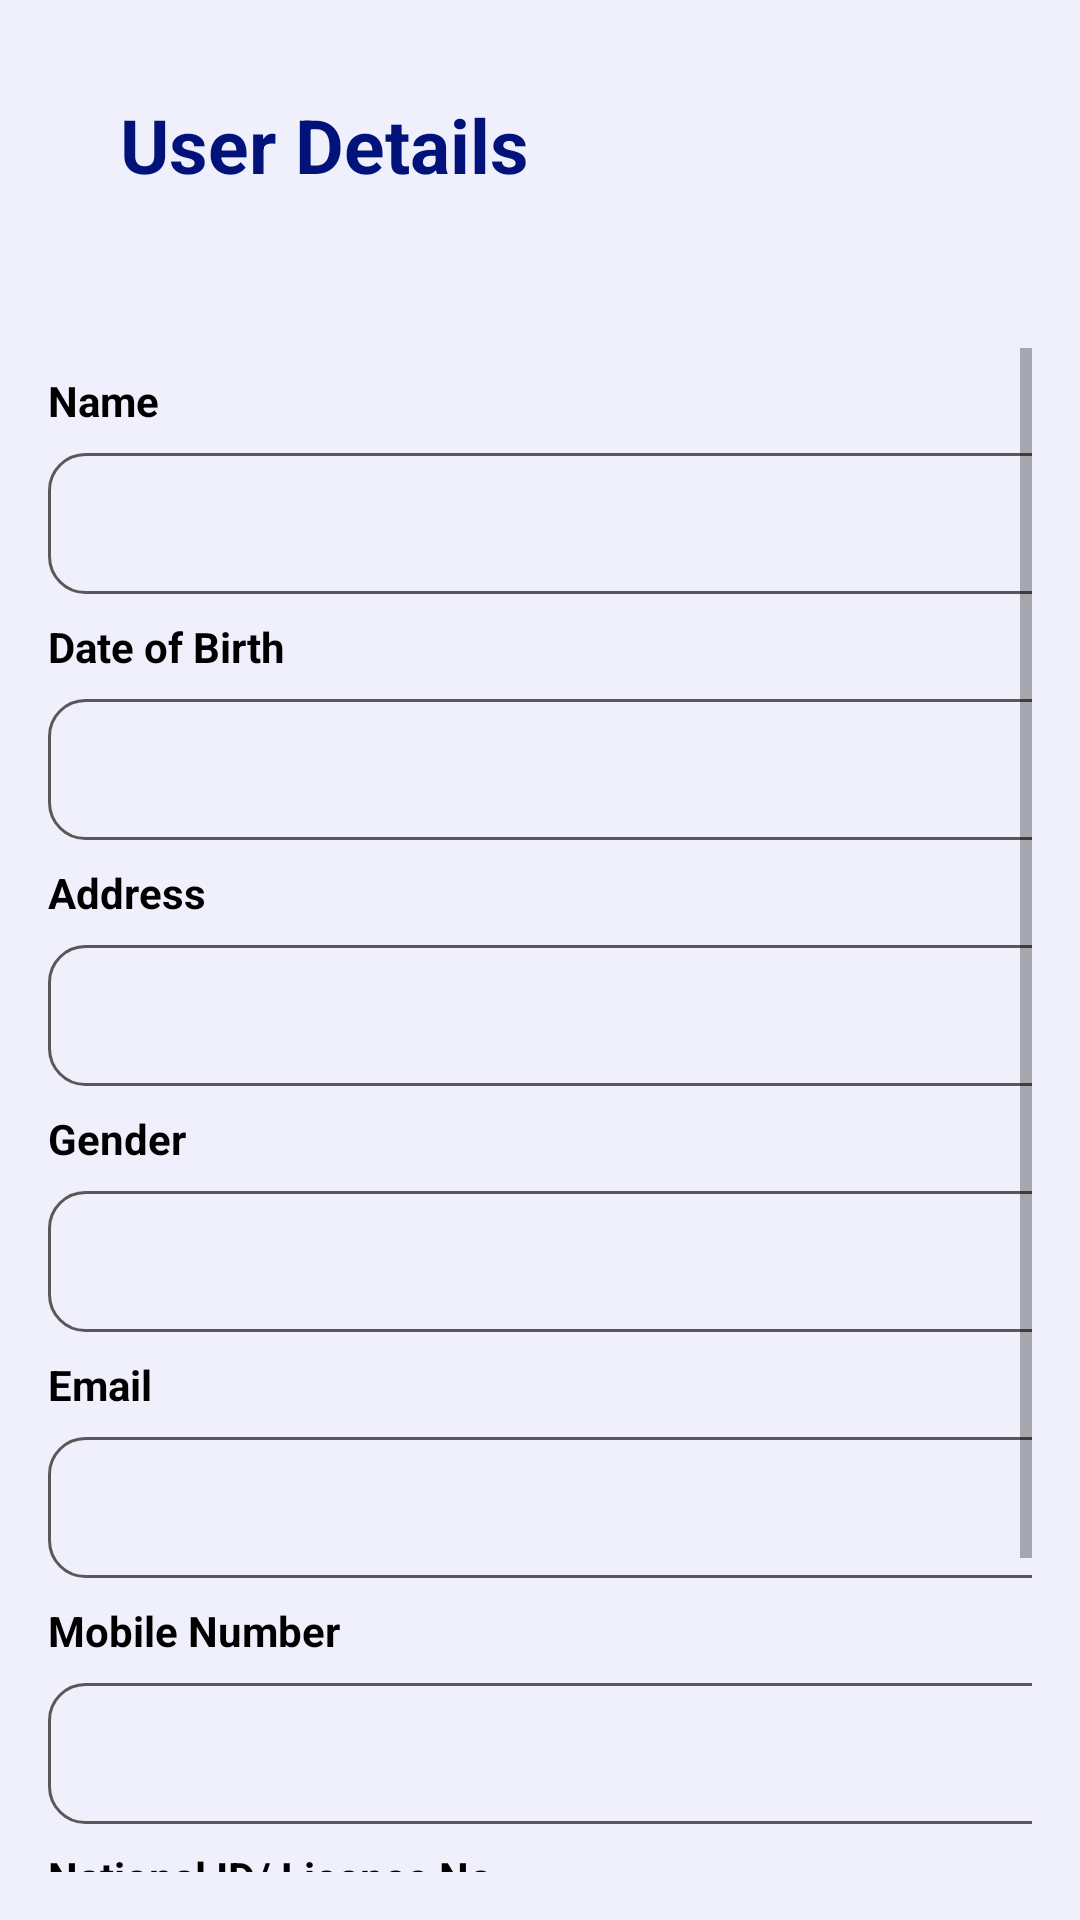

Reconstruct the res/layout file that produces this screen, plus the resources it refers to.
<!-- AndroidManifest.xml: application theme Theme.AIVehicleDamageApp -->
<!-- res/layout/activity_user_details.xml -->
<?xml version="1.0" encoding="utf-8"?>
<androidx.constraintlayout.widget.ConstraintLayout xmlns:android="http://schemas.android.com/apk/res/android"
    xmlns:app="http://schemas.android.com/apk/res-auto"
    xmlns:tools="http://schemas.android.com/tools"
    android:layout_width="match_parent"
    android:background="#EFF0FC"
    android:layout_height="match_parent">

    <LinearLayout
        android:id="@+id/linearLayout2"
        android:layout_width="match_parent"
        android:layout_height="match_parent"
        android:orientation="vertical">

        
        <androidx.constraintlayout.widget.ConstraintLayout
            android:layout_width="match_parent"
            android:layout_height="100dp"
            android:background="@drawable/top_background">

            <ImageView
                android:id="@+id/imageView7"
                android:layout_width="wrap_content"
                android:layout_height="wrap_content"
                app:layout_constraintEnd_toEndOf="parent"
                app:layout_constraintHorizontal_bias="0.0"
                app:layout_constraintStart_toStartOf="parent"
                app:layout_constraintTop_toTopOf="parent" />

            <ImageView
                android:id="@+id/backbtn"
                android:layout_width="wrap_content"
                android:layout_height="wrap_content"
                android:layout_marginStart="24dp"
                android:layout_marginTop="48dp"
                app:layout_constraintStart_toStartOf="parent"
                app:layout_constraintTop_toTopOf="parent"
                app:srcCompat="@drawable/back" />

            <TextView
                android:id="@+id/textView13"
                android:layout_width="wrap_content"
                android:layout_height="wrap_content"
                android:layout_marginStart="16dp"
                android:text="User Details"
                android:textColor="#01137A"
                android:textSize="25sp"
                android:textStyle="bold"
                app:layout_constraintBottom_toBottomOf="@+id/backbtn"
                app:layout_constraintStart_toEndOf="@+id/backbtn"
                app:layout_constraintTop_toTopOf="@+id/backbtn" />
        </androidx.constraintlayout.widget.ConstraintLayout>

        
        <ScrollView
            android:layout_width="match_parent"
            android:layout_height="match_parent"
            android:padding="16dp">

            <LinearLayout
                android:layout_width="match_parent"
                android:layout_height="wrap_content"
                android:orientation="vertical"

                android:paddingBottom="16dp">

                <TextView
                    android:layout_width="wrap_content"
                    android:layout_height="wrap_content"
                    android:text="Name"
                    android:textStyle="bold"
                    android:textColor="#000"
                    android:layout_marginTop="8dp"/>

                <EditText
                    android:id="@+id/txt_userName"
                    android:layout_width="350dp"
                    android:layout_height="47dp"
                    android:layout_marginTop="8dp"
                    android:background="@drawable/gray_border"
                    android:padding="12dp" />


                <TextView
                    android:layout_width="wrap_content"
                    android:layout_height="wrap_content"
                    android:text="Date of Birth"
                    android:textStyle="bold"
                    android:textColor="#000"
                    android:layout_marginTop="8dp"/>

                <EditText
                    android:id="@+id/txt_DOB"
                    android:layout_width="350dp"
                    android:layout_height="47dp"
                    android:layout_marginTop="8dp"
                    android:background="@drawable/gray_border"
                    android:padding="12dp" />

                <TextView
                    android:layout_width="wrap_content"
                    android:layout_height="wrap_content"
                    android:text="Address"
                    android:textStyle="bold"
                    android:textColor="#000"
                    android:layout_marginTop="8dp"/>

                <EditText
                    android:id="@+id/txt_address"
                    android:layout_width="350dp"
                    android:layout_height="47dp"
                    android:layout_marginTop="8dp"
                    android:background="@drawable/gray_border"
                    android:padding="12dp" />

                <TextView
                    android:layout_width="wrap_content"
                    android:layout_height="wrap_content"
                    android:text="Gender"
                    android:textStyle="bold"
                    android:textColor="#000"
                    android:layout_marginTop="8dp"/>

                <Spinner
                    android:id="@+id/txt_gender"
                    android:layout_width="350dp"
                    android:layout_height="47dp"
                    android:layout_marginTop="8dp"
                    android:background="@drawable/gray_border"
                    android:spinnerMode="dropdown"/>

                <TextView
                    android:layout_width="wrap_content"
                    android:layout_height="wrap_content"
                    android:text="Email"
                    android:textStyle="bold"
                    android:textColor="#000"
                    android:layout_marginTop="8dp"/>

                <EditText
                    android:id="@+id/txt_email"
                    android:layout_width="350dp"
                    android:layout_height="47dp"
                    android:layout_marginTop="8dp"
                    android:background="@drawable/gray_border"
                    android:padding="12dp" />

                <TextView
                    android:layout_width="wrap_content"
                    android:layout_height="wrap_content"
                    android:text="Mobile Number"
                    android:textStyle="bold"
                    android:textColor="#000"
                    android:layout_marginTop="8dp"/>

                <EditText
                    android:id="@+id/txt_mobileNo"
                    android:layout_width="350dp"
                    android:layout_height="47dp"
                    android:layout_marginTop="8dp"
                    android:background="@drawable/gray_border"
                    android:padding="12dp" />

                <TextView
                    android:layout_width="wrap_content"
                    android:layout_height="wrap_content"
                    android:text="National ID/ Licence No"
                    android:textStyle="bold"
                    android:textColor="#000"
                    android:layout_marginTop="8dp"/>

                <EditText
                    android:id="@+id/txt_nic"
                    android:layout_width="350dp"
                    android:layout_height="47dp"
                    android:layout_marginTop="8dp"
                    android:background="@drawable/gray_border"
                    android:padding="12dp" />


                <androidx.appcompat.widget.AppCompatButton
                    android:layout_width="350dp"
                    android:layout_height="50dp"
                    android:text="CONTINUE"
                    android:textSize="18dp"
                    android:textStyle="bold"
                    android:background="@drawable/blue_bg"
                    android:layout_marginTop="24dp"
                    android:textColor="#FFF"/>
            </LinearLayout>
        </ScrollView>
    </LinearLayout>
</androidx.constraintlayout.widget.ConstraintLayout>
<!-- resources referenced by this layout -->
<resources>
  <!-- drawable blue_bg (drawable) -->
  <?xml version="1.0" encoding="utf-8"?>
  <selector xmlns:android="http://schemas.android.com/apk/res/android">
      <item>
          <shape android:shape="rectangle">
              <solid android:color="@color/Blue"/>
              <corners android:radius="10dp"/>
          </shape>
      </item>
  </selector>
  <!-- drawable gray_border (drawable) -->
  <?xml version="1.0" encoding="utf-8"?>
  <shape android:shape="rectangle" xmlns:android="http://schemas.android.com/apk/res/android">
      <stroke android:color="#595757"
          android:width="1dp"/>
      <corners android:radius="12dp"/>
  </shape>
  <style name="Theme.AIVehicleDamageApp" parent="Base.Theme.AIVehicleDamageApp" />
  <color name="Blue">#4F3BD1</color>
  <style name="Base.Theme.AIVehicleDamageApp" parent="Theme.MaterialComponents.DayNight.NoActionBar">
          
          
      </style>
</resources>
